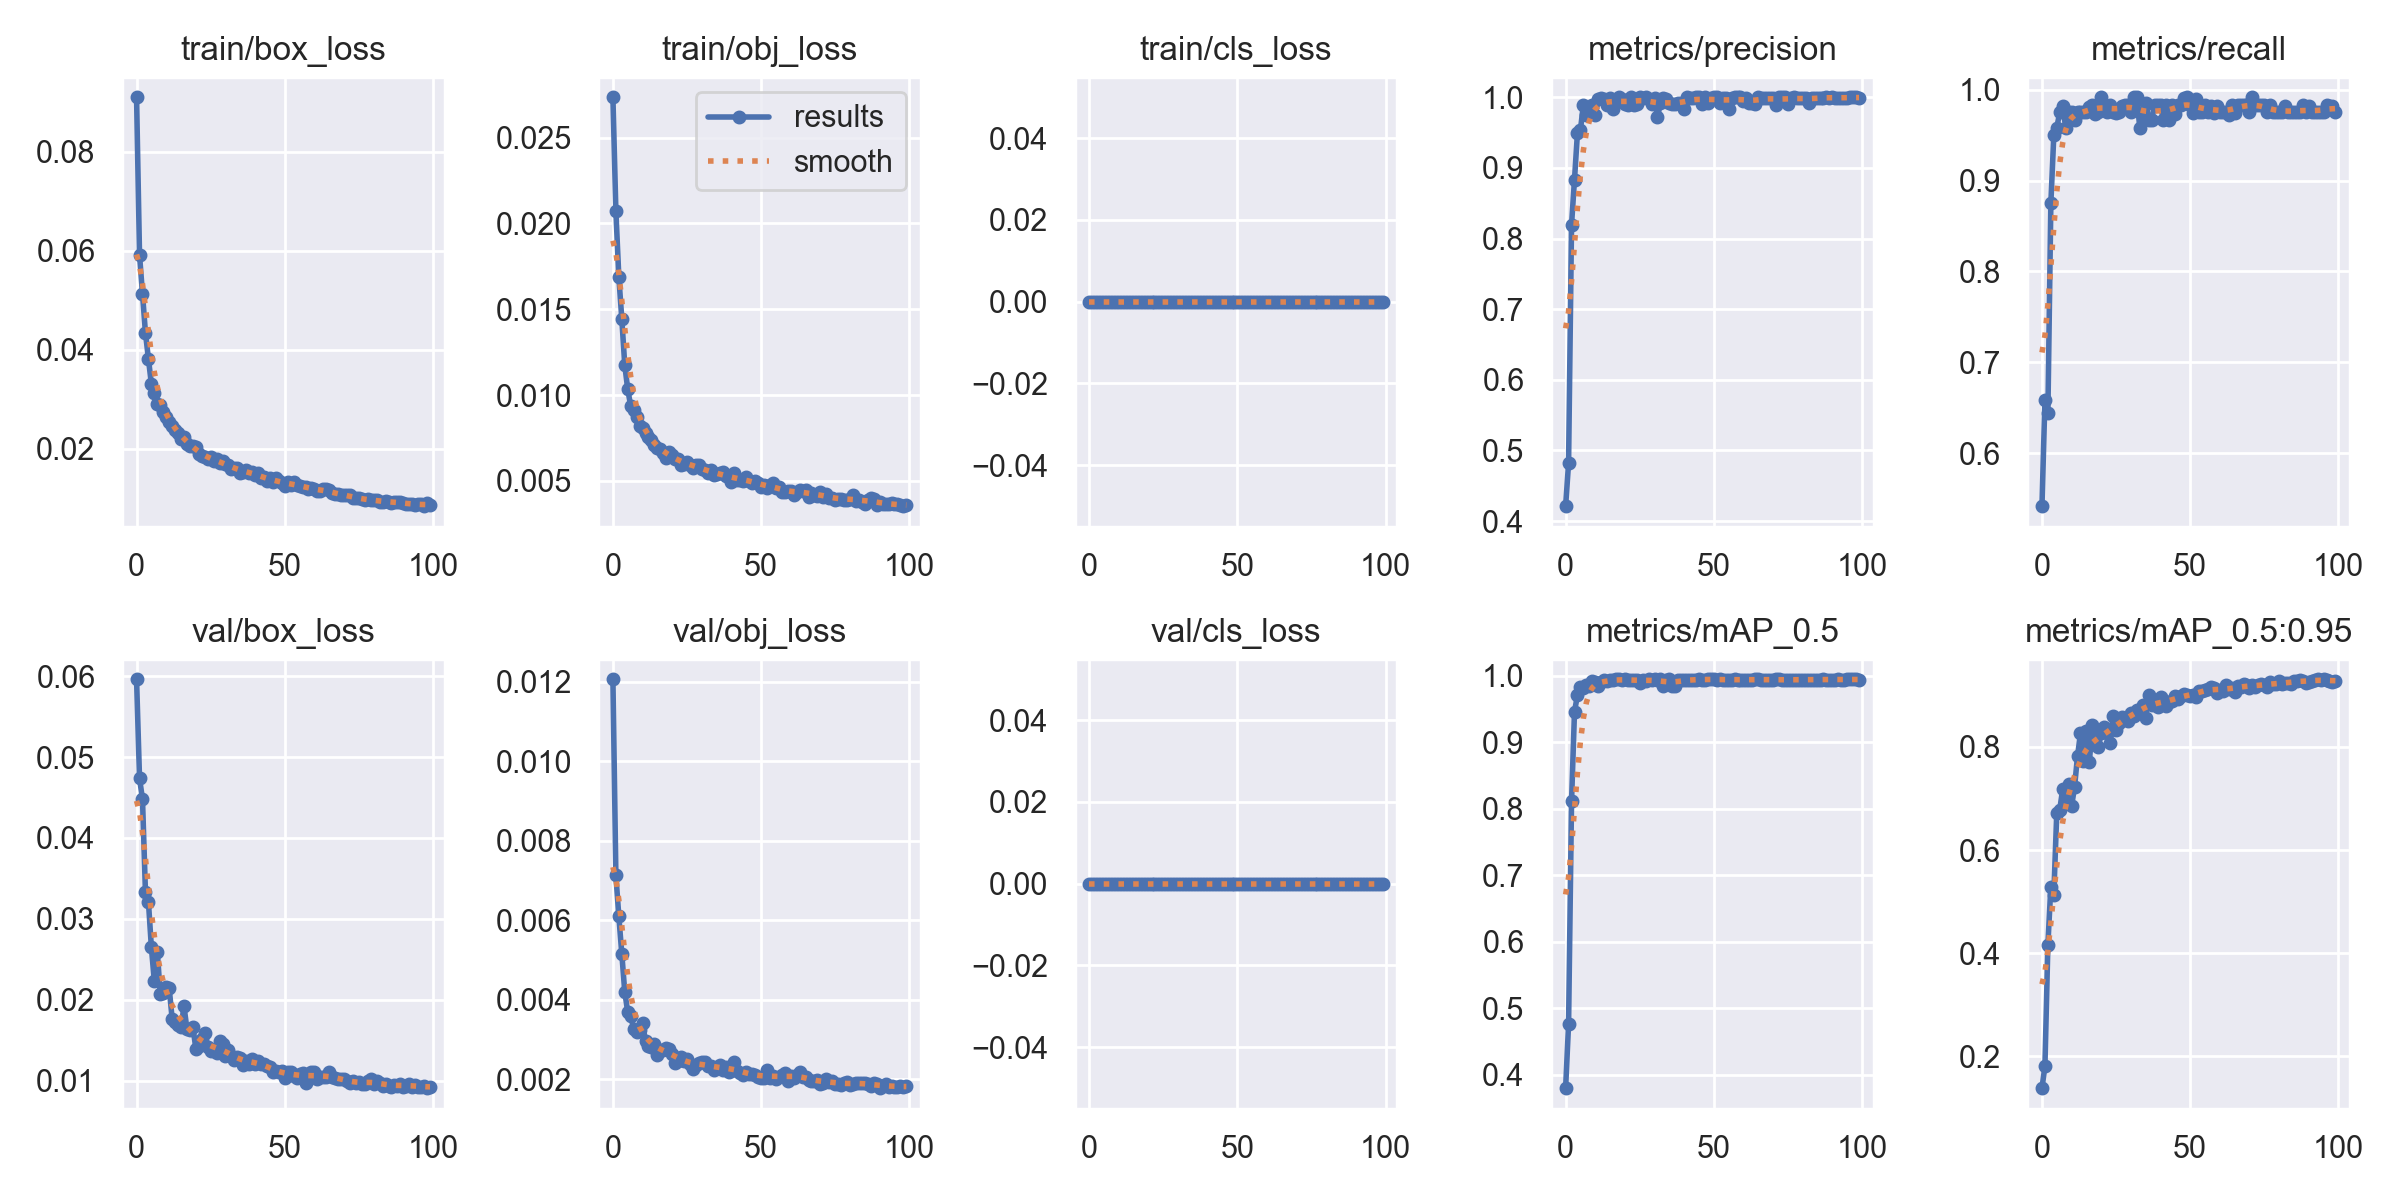

Data behind this chart, as committed beside it:
epoch, train/box_loss, train/obj_loss, train/cls_loss, metrics/precision, metrics/recall, metrics/mAP_0.5, metrics/mAP_0.5:0.95, val/box_loss, val/obj_loss, val/cls_loss, x/lr0, x/lr1, x/lr2
0, 0.091, 0.02735, 0, 0.4211, 0.5417, 0.3796, 0.1383, 0.05962, 0.01207, 0, 0.07039, 0.003291, 0.003291
1, 0.05916, 0.02071, 0, 0.482, 0.6583, 0.476, 0.1808, 0.04738, 0.007136, 0, 0.04032, 0.006558, 0.006558
2, 0.05134, 0.01687, 0, 0.8197, 0.644, 0.8115, 0.4168, 0.04479, 0.006099, 0, 0.01019, 0.00976, 0.00976
3, 0.04345, 0.01444, 0, 0.8836, 0.875, 0.9465, 0.529, 0.0333, 0.005159, 0, 0.009703, 0.009703, 0.009703
4, 0.03819, 0.01175, 0, 0.95, 0.95, 0.971, 0.5138, 0.03213, 0.004201, 0, 0.009703, 0.009703, 0.009703
5, 0.03314, 0.01034, 0, 0.9539, 0.9583, 0.983, 0.6726, 0.02648, 0.003694, 0, 0.009604, 0.009604, 0.009604
6, 0.03139, 0.009367, 0, 0.9895, 0.975, 0.9825, 0.6786, 0.02227, 0.003593, 0, 0.009505, 0.009505, 0.009505
7, 0.02913, 0.009114, 0, 0.9752, 0.982, 0.987, 0.7184, 0.02594, 0.003278, 0, 0.009406, 0.009406, 0.009406
8, 0.02891, 0.008708, 0, 0.9766, 0.9583, 0.9848, 0.6963, 0.02067, 0.003183, 0, 0.009307, 0.009307, 0.009307
9, 0.02749, 0.008193, 0, 0.9889, 0.975, 0.9923, 0.7279, 0.02088, 0.003245, 0, 0.009208, 0.009208, 0.009208
10, 0.02652, 0.008105, 0, 0.9743, 0.975, 0.9916, 0.685, 0.02162, 0.003407, 0, 0.009109, 0.009109, 0.009109
11, 0.02551, 0.007773, 0, 0.9975, 0.9667, 0.9855, 0.7228, 0.02147, 0.002961, 0, 0.00901, 0.00901, 0.00901
12, 0.02466, 0.007556, 0, 0.9988, 0.975, 0.9906, 0.7822, 0.01768, 0.00284, 0, 0.008911, 0.008911, 0.008911
13, 0.02389, 0.007359, 0, 0.9981, 0.975, 0.9937, 0.8268, 0.01725, 0.002809, 0, 0.008812, 0.008812, 0.008812
14, 0.02331, 0.007106, 0, 0.9896, 0.975, 0.9928, 0.7725, 0.0169, 0.002888, 0, 0.008713, 0.008713, 0.008713
15, 0.02204, 0.006907, 0, 0.9992, 0.975, 0.9937, 0.8315, 0.01661, 0.002626, 0, 0.008614, 0.008614, 0.008614
16, 0.02235, 0.00688, 0, 0.9833, 0.9814, 0.994, 0.7716, 0.01919, 0.00274, 0, 0.008515, 0.008515, 0.008515
17, 0.02103, 0.006634, 0, 0.9968, 0.9833, 0.9948, 0.8428, 0.01638, 0.002728, 0, 0.008416, 0.008416, 0.008416
18, 0.02064, 0.006321, 0, 1, 0.9732, 0.9948, 0.8071, 0.01623, 0.002792, 0, 0.008317, 0.008317, 0.008317
19, 0.02053, 0.006657, 0, 0.9973, 0.975, 0.9938, 0.7995, 0.01666, 0.00276, 0, 0.008218, 0.008218, 0.008218
20, 0.02035, 0.006493, 0, 0.9903, 0.9917, 0.9949, 0.8263, 0.01396, 0.002648, 0, 0.008119, 0.008119, 0.008119
21, 0.01904, 0.006282, 0, 0.9891, 0.9833, 0.9941, 0.8391, 0.01429, 0.00242, 0, 0.00802, 0.00802, 0.00802
22, 0.01853, 0.006262, 0, 1, 0.975, 0.9945, 0.8275, 0.01518, 0.002456, 0, 0.007921, 0.007921, 0.007921
23, 0.0183, 0.005931, 0, 0.9893, 0.9833, 0.9944, 0.8071, 0.01583, 0.002573, 0, 0.007822, 0.007822, 0.007822
24, 0.01788, 0.005958, 0, 0.9903, 0.975, 0.9938, 0.8603, 0.01419, 0.002453, 0, 0.007723, 0.007723, 0.007723
25, 0.0184, 0.006101, 0, 1, 0.9745, 0.99, 0.8327, 0.01365, 0.002524, 0, 0.007624, 0.007624, 0.007624
26, 0.01766, 0.005943, 0, 0.9988, 0.975, 0.9938, 0.8469, 0.01373, 0.002394, 0, 0.007525, 0.007525, 0.007525
27, 0.01788, 0.00577, 0, 1, 0.9824, 0.9923, 0.8581, 0.01337, 0.002252, 0, 0.007426, 0.007426, 0.007426
28, 0.01721, 0.005922, 0, 0.9972, 0.9833, 0.9948, 0.8534, 0.0149, 0.002369, 0, 0.007327, 0.007327, 0.007327
29, 0.01754, 0.005921, 0, 0.9909, 0.9833, 0.9938, 0.8494, 0.01459, 0.002412, 0, 0.007228, 0.007228, 0.007228
30, 0.01702, 0.005685, 0, 0.9993, 0.975, 0.9947, 0.8652, 0.01301, 0.002428, 0, 0.007129, 0.007129, 0.007129
31, 0.01667, 0.005626, 0, 0.9728, 0.9917, 0.9944, 0.8608, 0.01381, 0.002431, 0, 0.00703, 0.00703, 0.00703
32, 0.016, 0.00549, 0, 0.9913, 0.9917, 0.9948, 0.8715, 0.01306, 0.002338, 0, 0.006931, 0.006931, 0.006931
33, 0.01607, 0.005622, 0, 0.9986, 0.9583, 0.9848, 0.8718, 0.01253, 0.002334, 0, 0.006832, 0.006832, 0.006832
34, 0.01619, 0.005351, 0, 0.9978, 0.975, 0.994, 0.8804, 0.01294, 0.002235, 0, 0.006733, 0.006733, 0.006733
35, 0.01519, 0.00539, 0, 0.9916, 0.9852, 0.9948, 0.8571, 0.01274, 0.002318, 0, 0.006634, 0.006634, 0.006634
36, 0.01538, 0.005481, 0, 0.9901, 0.9667, 0.9849, 0.9009, 0.01189, 0.002374, 0, 0.006535, 0.006535, 0.006535
37, 0.01567, 0.005525, 0, 0.9906, 0.9667, 0.9842, 0.8823, 0.01247, 0.002224, 0, 0.006436, 0.006436, 0.006436
38, 0.01513, 0.005288, 0, 0.9916, 0.9827, 0.9944, 0.8831, 0.01206, 0.002311, 0, 0.006337, 0.006337, 0.006337
39, 0.01535, 0.005211, 0, 0.9916, 0.9829, 0.9945, 0.8777, 0.01273, 0.002173, 0, 0.006238, 0.006238, 0.006238
40, 0.01483, 0.004938, 0, 0.9833, 0.9831, 0.9943, 0.8968, 0.01208, 0.002291, 0, 0.006139, 0.006139, 0.006139
41, 0.01512, 0.005465, 0, 1, 0.9661, 0.9939, 0.8915, 0.01238, 0.002429, 0, 0.00604, 0.00604, 0.00604
42, 0.01415, 0.005072, 0, 0.9995, 0.9833, 0.9938, 0.8786, 0.0121, 0.002204, 0, 0.005941, 0.005941, 0.005941
43, 0.01429, 0.005033, 0, 0.9986, 0.9667, 0.9942, 0.8872, 0.01204, 0.002172, 0, 0.005842, 0.005842, 0.005842
44, 0.01351, 0.005007, 0, 1, 0.9831, 0.9946, 0.8889, 0.01181, 0.002105, 0, 0.005743, 0.005743, 0.005743
45, 0.01412, 0.005226, 0, 1, 0.9736, 0.9948, 0.8989, 0.01165, 0.002194, 0, 0.005644, 0.005644, 0.005644
46, 0.01332, 0.005011, 0, 0.9908, 0.9833, 0.9945, 0.8938, 0.01111, 0.002139, 0, 0.005545, 0.005545, 0.005545
47, 0.01419, 0.004874, 0, 1, 0.9833, 0.9945, 0.8993, 0.01114, 0.002136, 0, 0.005446, 0.005446, 0.005446
48, 0.01359, 0.004978, 0, 0.9917, 0.9909, 0.9949, 0.902, 0.01103, 0.002102, 0, 0.005347, 0.005347, 0.005347
49, 0.01312, 0.00488, 0, 0.9987, 0.9917, 0.995, 0.9007, 0.01114, 0.002068, 0, 0.005248, 0.005248, 0.005248
50, 0.01248, 0.004674, 0, 1, 0.9828, 0.9949, 0.8995, 0.01038, 0.002024, 0, 0.005149, 0.005149, 0.005149
51, 0.01328, 0.004738, 0, 1, 0.9744, 0.9945, 0.9001, 0.01104, 0.002028, 0, 0.00505, 0.00505, 0.00505
52, 0.01265, 0.004567, 0, 0.9917, 0.9897, 0.9949, 0.8976, 0.01111, 0.002245, 0, 0.004951, 0.004951, 0.004951
53, 0.01341, 0.004751, 0, 0.9986, 0.975, 0.9944, 0.9095, 0.0106, 0.002044, 0, 0.004852, 0.004852, 0.004852
54, 0.01273, 0.004863, 0, 0.9993, 0.975, 0.9942, 0.9086, 0.01039, 0.002082, 0, 0.004753, 0.004753, 0.004753
55, 0.01259, 0.004575, 0, 0.983, 0.9833, 0.9938, 0.9113, 0.01087, 0.002008, 0, 0.004654, 0.004654, 0.004654
56, 0.01242, 0.004648, 0, 0.9989, 0.975, 0.9943, 0.9126, 0.01098, 0.00206, 0, 0.004555, 0.004555, 0.004555
57, 0.01236, 0.00436, 0, 1, 0.982, 0.9948, 0.9166, 0.009677, 0.00211, 0, 0.004456, 0.004456, 0.004456
58, 0.01197, 0.004365, 0, 1, 0.9745, 0.9943, 0.9141, 0.01069, 0.002155, 0, 0.004357, 0.004357, 0.004357
59, 0.01209, 0.004431, 0, 1, 0.9826, 0.9946, 0.9046, 0.01109, 0.001966, 0, 0.004258, 0.004258, 0.004258
... 40 more rows
